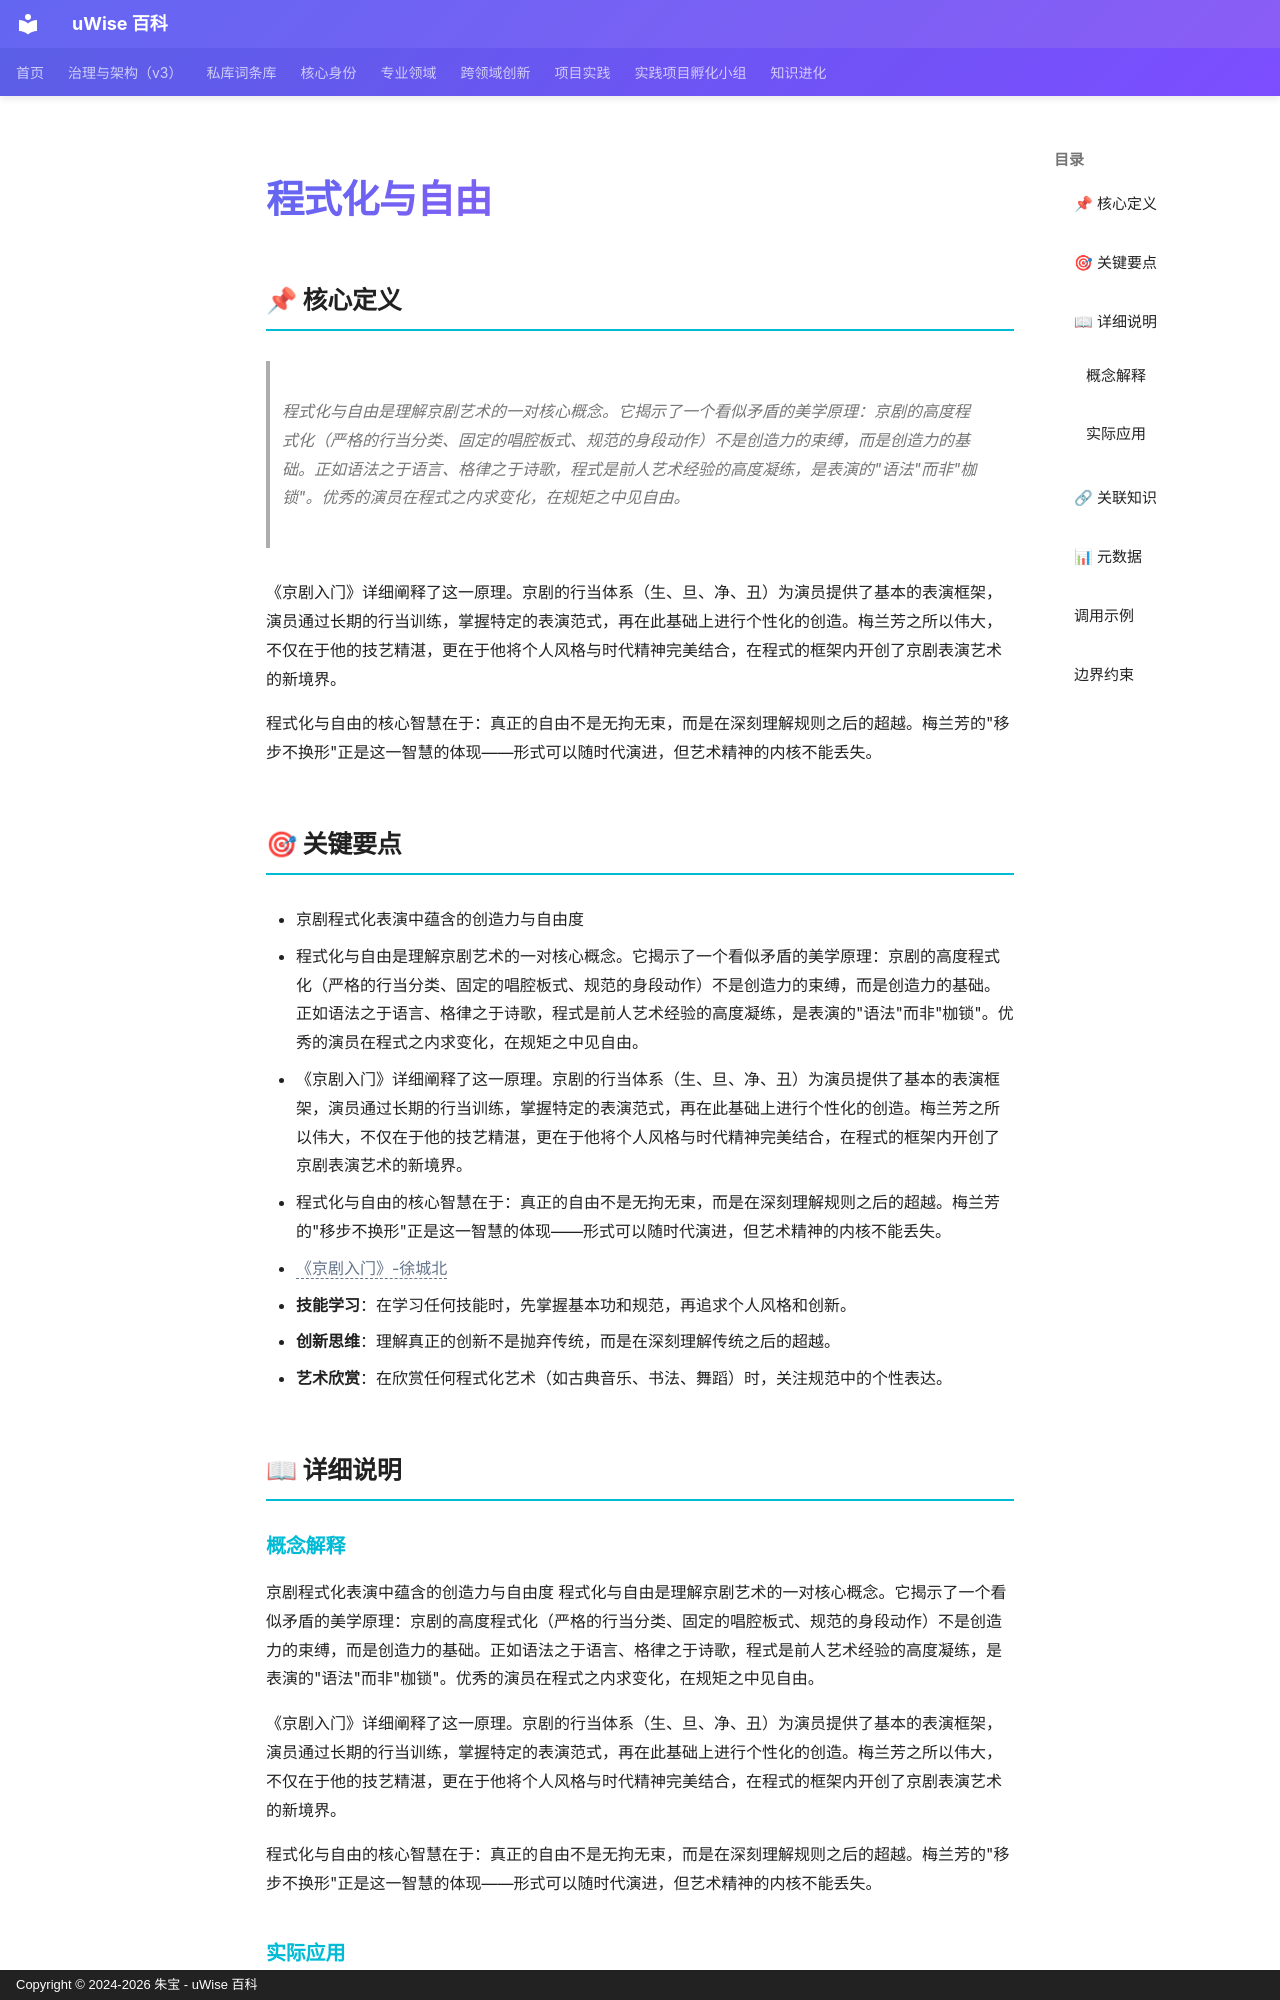

repository: zhubao315/uWise · page: vault-encyclopedia/md-b14adbd5/index.html · generator: mkdocs · copyright: Copyright © 2024-2026 朱宝 - uWise 百科

---
title: "程式化与自由"
description: "程式化与自由是理解京剧艺术的一对核心概念。它揭示了一个看似矛盾的美学原理：京剧的高度程式化（严格的行当分类、固定的唱腔板式、规范的身段动作）不是创造力的束缚，而是创造力的基础。正如语法之于语言、格律之于诗歌，程式是前人艺术经验的高度凝练，是表演的\"语法\"而非\"枷锁\"。优秀的演员在程式之内求变化，在规矩之中见自由。"
---

# 程式化与自由

## 📌 核心定义

> 程式化与自由是理解京剧艺术的一对核心概念。它揭示了一个看似矛盾的美学原理：京剧的高度程式化（严格的行当分类、固定的唱腔板式、规范的身段动作）不是创造力的束缚，而是创造力的基础。正如语法之于语言、格律之于诗歌，程式是前人艺术经验的高度凝练，是表演的"语法"而非"枷锁"。优秀的演员在程式之内求变化，在规矩之中见自由。

《京剧入门》详细阐释了这一原理。京剧的行当体系（生、旦、净、丑）为演员提供了基本的表演框架，演员通过长期的行当训练，掌握特定的表演范式，再在此基础上进行个性化的创造。梅兰芳之所以伟大，不仅在于他的技艺精湛，更在于他将个人风格与时代精神完美结合，在程式的框架内开创了京剧表演艺术的新境界。

程式化与自由的核心智慧在于：真正的自由不是无拘无束，而是在深刻理解规则之后的超越。梅兰芳的"移步不换形"正是这一智慧的体现——形式可以随时代演进，但艺术精神的内核不能丢失。

## 🎯 关键要点

- 京剧程式化表演中蕴含的创造力与自由度
- 程式化与自由是理解京剧艺术的一对核心概念。它揭示了一个看似矛盾的美学原理：京剧的高度程式化（严格的行当分类、固定的唱腔板式、规范的身段动作）不是创造力的束缚，而是创造力的基础。正如语法之于语言、格律之于诗歌，程式是前人艺术经验的高度凝练，是表演的"语法"而非"枷锁"。优秀的演员在程式之内求变化，在规矩之中见自由。
- 《京剧入门》详细阐释了这一原理。京剧的行当体系（生、旦、净、丑）为演员提供了基本的表演框架，演员通过长期的行当训练，掌握特定的表演范式，再在此基础上进行个性化的创造。梅兰芳之所以伟大，不仅在于他的技艺精湛，更在于他将个人风格与时代精神完美结合，在程式的框架内开创了京剧表演艺术的新境界。
- 程式化与自由的核心智慧在于：真正的自由不是无拘无束，而是在深刻理解规则之后的超越。梅兰芳的"移步不换形"正是这一智慧的体现——形式可以随时代演进，但艺术精神的内核不能丢失。
- <span class="uw-unresolved" data-target="《京剧入门》-徐城北" title="未解析的双链目标：《京剧入门》-徐城北">《京剧入门》-徐城北</span>
- **技能学习**：在学习任何技能时，先掌握基本功和规范，再追求个人风格和创新。
- **创新思维**：理解真正的创新不是抛弃传统，而是在深刻理解传统之后的超越。
- **艺术欣赏**：在欣赏任何程式化艺术（如古典音乐、书法、舞蹈）时，关注规范中的个性表达。

## 📖 详细说明
